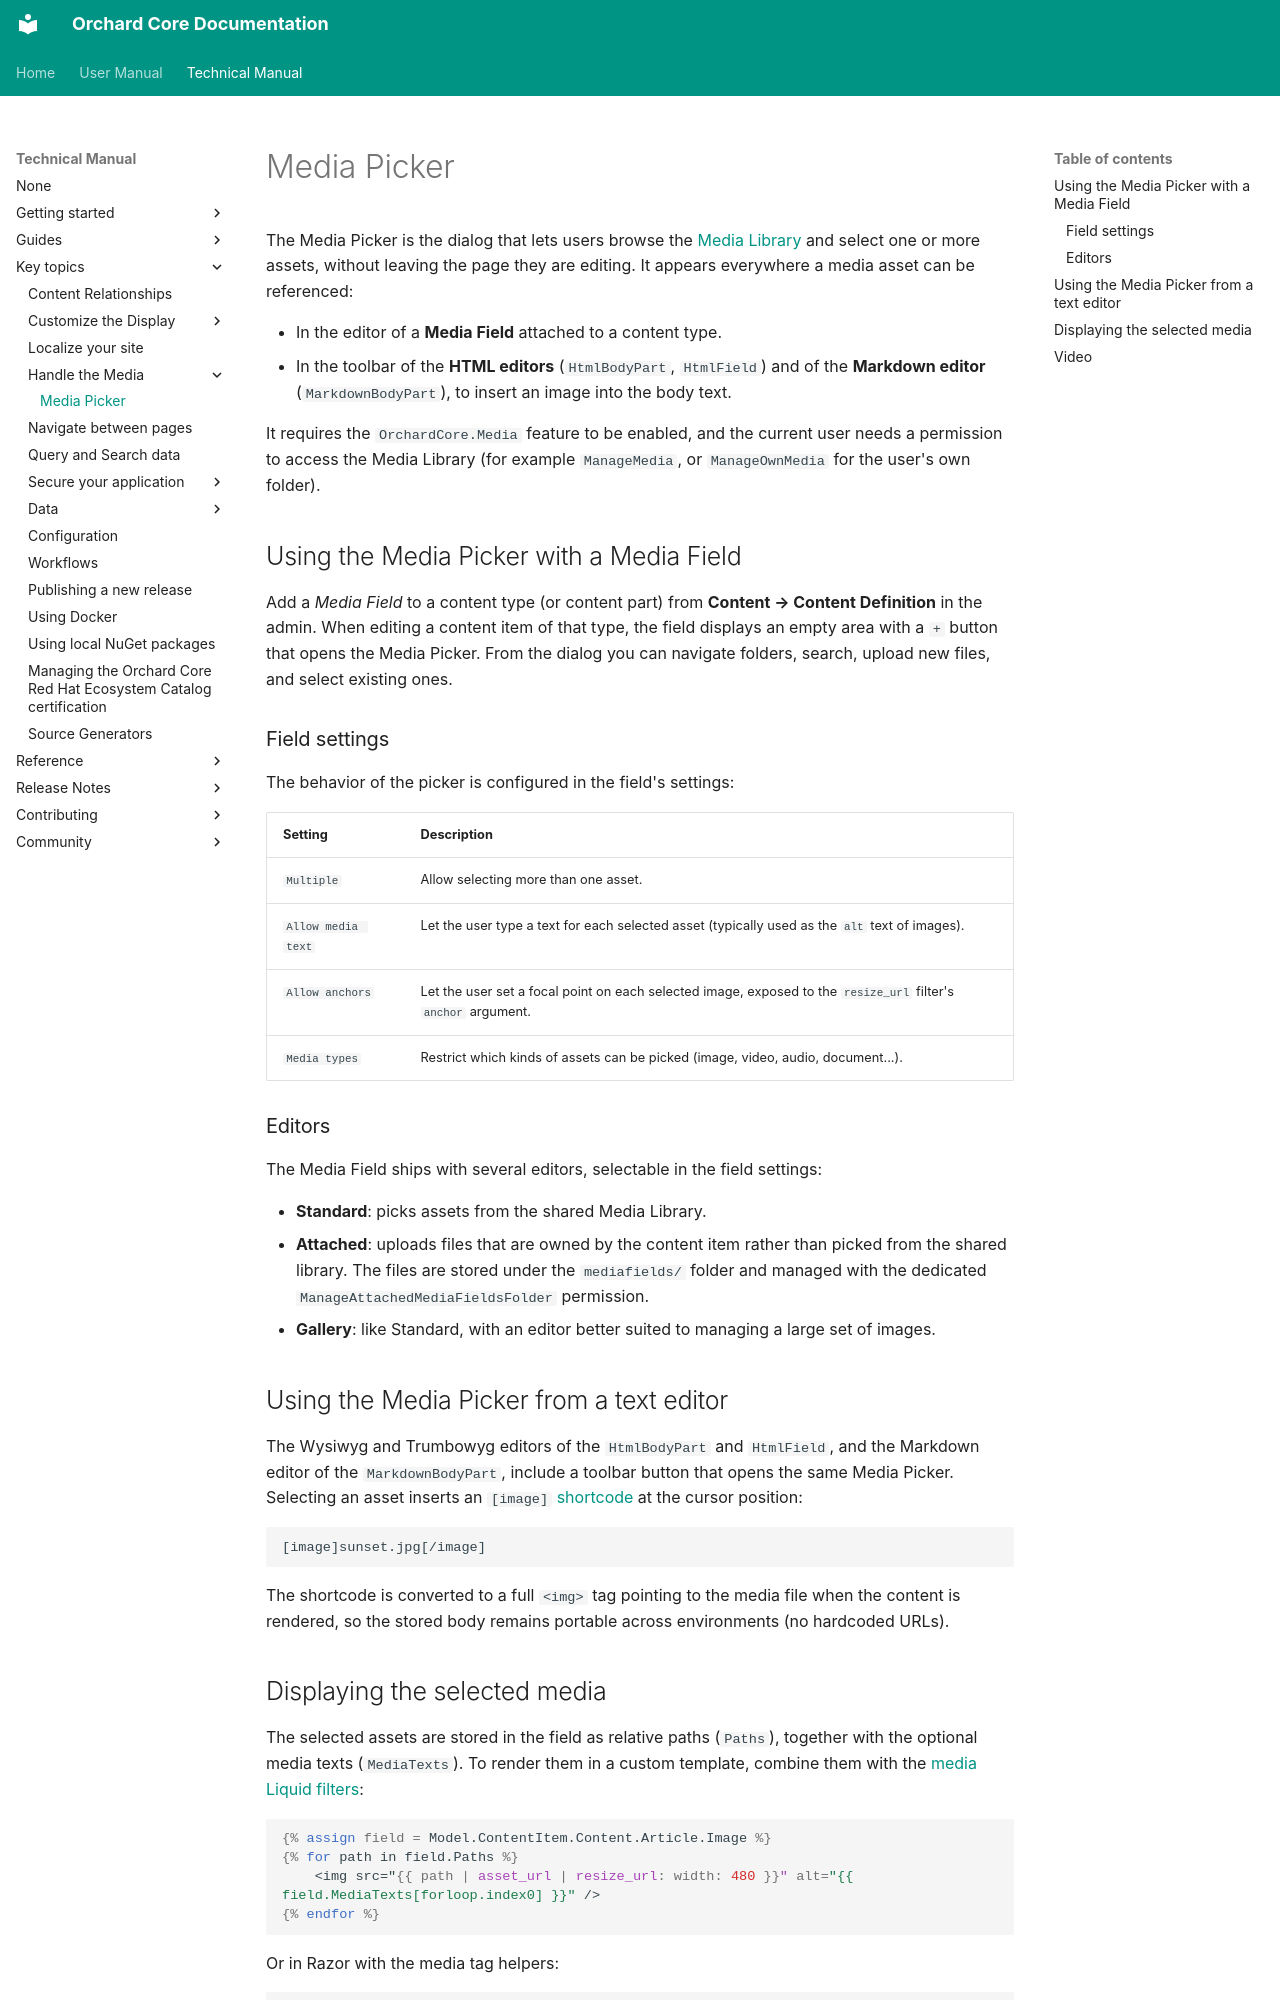

repository: OrchardCMS/OrchardCore · page: topics/media/media-picker/index.html · generator: mkdocs

# Media Picker

The Media Picker is the dialog that lets users browse the [Media Library](../../reference/modules/Media/README.md) and select one or more assets, without leaving the page they are editing. It appears everywhere a media asset can be referenced:

- In the editor of a **Media Field** attached to a content type.
- In the toolbar of the **HTML editors** (`HtmlBodyPart`, `HtmlField`) and of the **Markdown editor** (`MarkdownBodyPart`), to insert an image into the body text.

It requires the `OrchardCore.Media` feature to be enabled, and the current user needs a permission to access the Media Library (for example `ManageMedia`, or `ManageOwnMedia` for the user's own folder).

## Using the Media Picker with a Media Field

Add a *Media Field* to a content type (or content part) from **Content → Content Definition** in the admin. When editing a content item of that type, the field displays an empty area with a `+` button that opens the Media Picker. From the dialog you can navigate folders, search, upload new files, and select existing ones.

### Field settings

The behavior of the picker is configured in the field's settings:

| Setting | Description |
| --- | --- |
| `Multiple` | Allow selecting more than one asset. |
| `Allow media text` | Let the user type a text for each selected asset (typically used as the `alt` text of images). |
| `Allow anchors` | Let the user set a focal point on each selected image, exposed to the `resize_url` filter's `anchor` argument. |
| `Media types` | Restrict which kinds of assets can be picked (image, video, audio, document...). |

### Editors

The Media Field ships with several editors, selectable in the field settings:

- **Standard**: picks assets from the shared Media Library.
- **Attached**: uploads files that are owned by the content item rather than picked from the shared library. The files are stored under the `mediafields/` folder and managed with the dedicated `ManageAttachedMediaFieldsFolder` permission.
- **Gallery**: like Standard, with an editor better suited to managing a large set of images.

## Using the Media Picker from a text editor

The Wysiwyg and Trumbowyg editors of the `HtmlBodyPart` and `HtmlField`, and the Markdown editor of the `MarkdownBodyPart`, include a toolbar button that opens the same Media Picker. Selecting an asset inserts an `[image]` [shortcode](../../reference/modules/Shortcodes/README.md) at the cursor position:

```text
[image]sunset.jpg[/image]
```

The shortcode is converted to a full `<img>` tag pointing to the media file when the content is rendered, so the stored body remains portable across environments (no hardcoded URLs).
